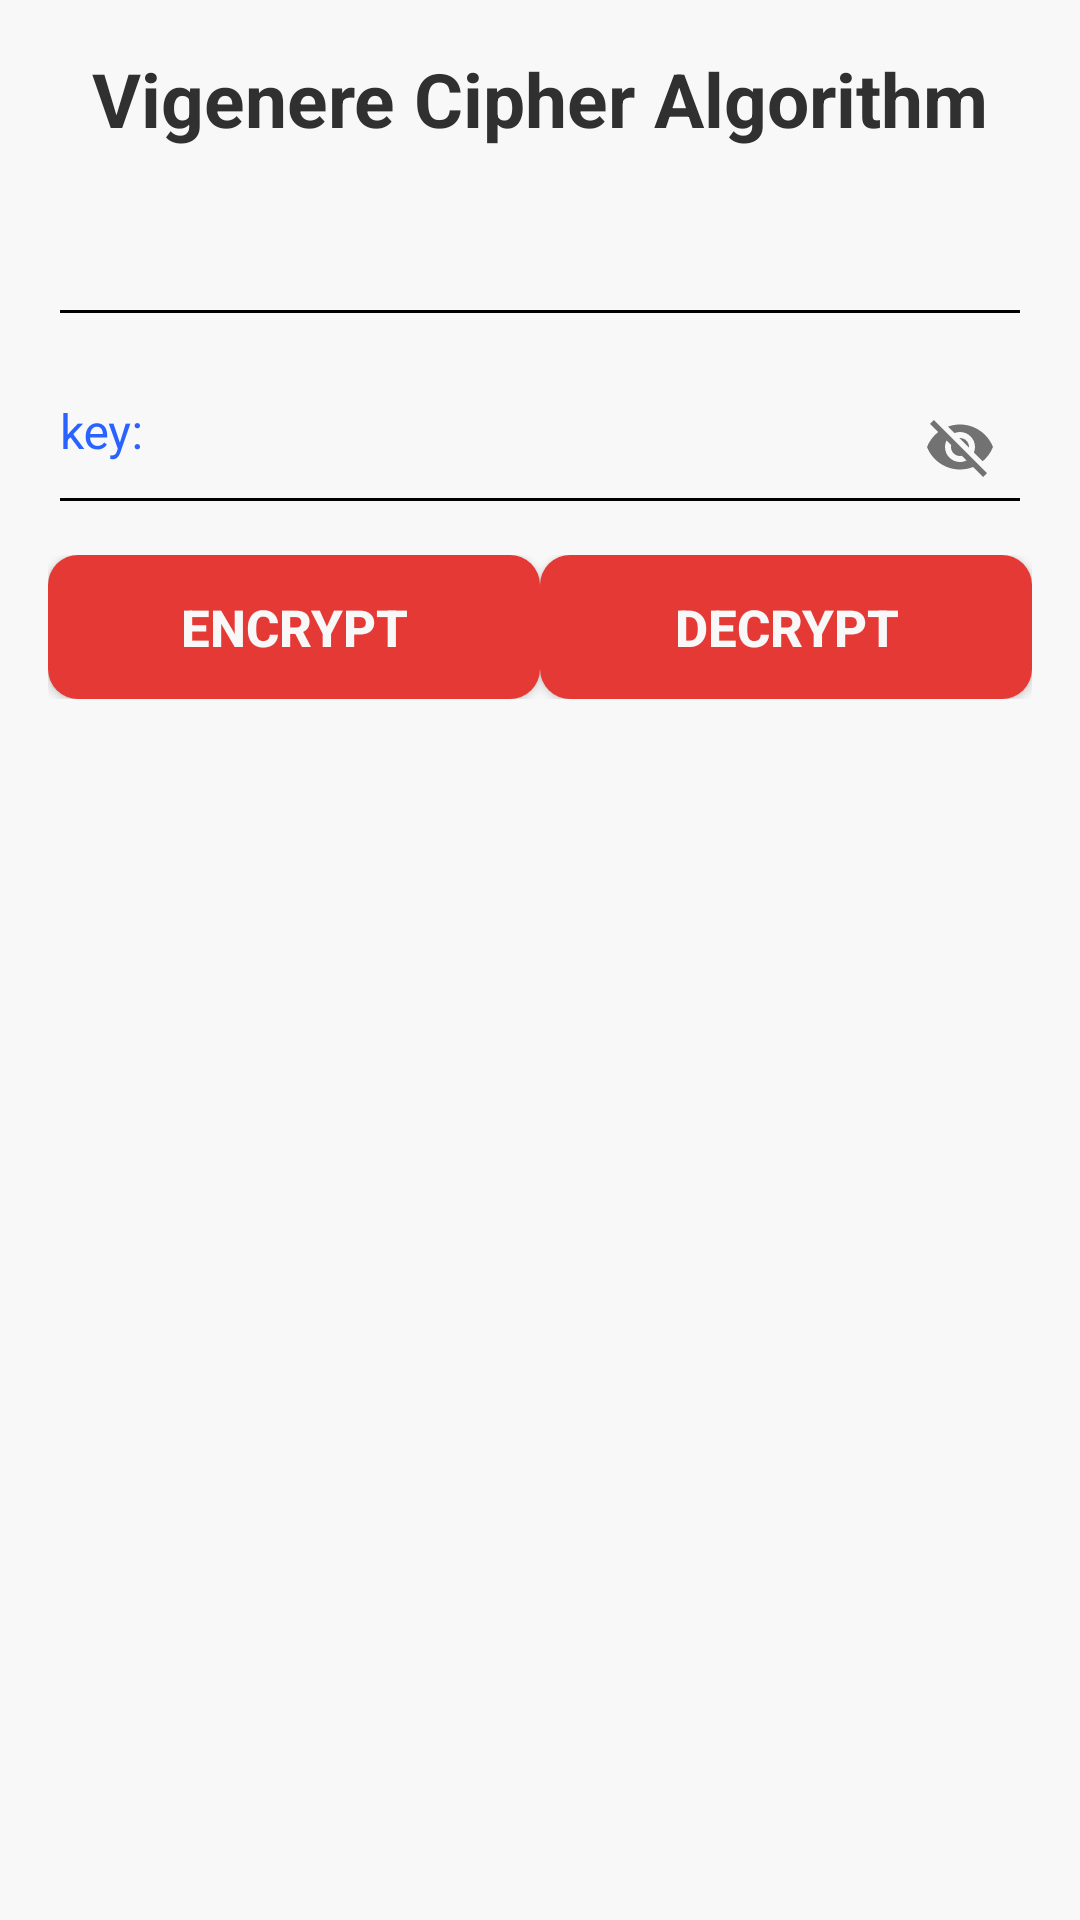

Android layout source for this screen:
<!-- AndroidManifest.xml: application theme AppTheme -->
<!-- res/layout/activity_vigenere.xml -->
<?xml version="1.0" encoding="utf-8"?>
<ScrollView xmlns:android="http://schemas.android.com/apk/res/android"
    xmlns:app="http://schemas.android.com/apk/res-auto"
    android:layout_width="match_parent"
    android:layout_height="match_parent"
    android:fillViewport="true"
    android:layoutDirection="locale">

    <LinearLayout
        android:layout_width="match_parent"
        android:layout_height="match_parent"
        android:background="@color/backgroundColor"
        android:orientation="vertical"
        android:padding="16dp">

        <TextView
            android:layout_width="match_parent"
            android:layout_height="wrap_content"
            android:gravity="center"
            android:text="@string/vigenere"
            android:textColor="@color/black"
            android:textSize="25sp"
            android:textStyle="bold" />


        <android.support.design.widget.TextInputLayout
            android:layout_width="match_parent"
            android:layout_height="wrap_content"
            android:theme="@style/labelStyle"
            app:errorTextAppearance="@color/colorPrimary">

            <android.support.design.widget.TextInputEditText
                android:id="@+id/txtvigenere"
                android:layout_width="match_parent"
                android:layout_height="wrap_content"
                android:drawablePadding="8dp"
                android:gravity="center_vertical"
                android:inputType="text"
                android:paddingBottom="20dp"
                android:textColor="@color/black"
                android:textSize="16sp" />
        </android.support.design.widget.TextInputLayout>

        <android.support.design.widget.TextInputLayout
            android:layout_width="match_parent"
            android:layout_height="wrap_content"
            android:theme="@style/labelStyle"
            app:errorTextAppearance="@color/colorPrimary"
            app:passwordToggleEnabled="true">

            <android.support.design.widget.TextInputEditText
                android:id="@+id/txtkey"
                android:layout_width="match_parent"
                android:layout_height="wrap_content"
                android:drawablePadding="8dp"
                android:gravity="center_vertical"
                android:hint="key: "
                android:inputType="text"
                android:paddingBottom="20dp"
                android:singleLine="true"
                android:textColor="@color/black"
                android:textSize="16sp" />
        </android.support.design.widget.TextInputLayout>


        <LinearLayout
            android:layout_width="match_parent"
            android:layout_height="wrap_content"
            android:layout_marginTop="10dp"
            android:gravity="center"
            android:orientation="horizontal">

            <Button
                android:id="@+id/btnEncrypt"
                android:layout_width="0dp"
                android:layout_height="wrap_content"
                android:layout_weight="1"
                android:background="@drawable/loginbutton_selector"
                android:onClick="Encryptvigenere"
                android:text="Encrypt"
                android:textColor="@color/backgroundColor"
                android:textSize="17sp"
                android:textStyle="bold" />

            <Button
                android:id="@+id/btnDecrypt"
                android:layout_width="0dp"
                android:layout_height="wrap_content"
                android:layout_weight="1"
                android:background="@drawable/loginbutton_selector"
                android:onClick="Decryptvigenere"
                android:text="decrypt"
                android:textColor="@color/backgroundColor"
                android:textSize="17sp"
                android:textStyle="bold" />
        </LinearLayout>
    </LinearLayout>
</ScrollView>
<!-- resources referenced by this layout -->
<resources>
  <color name="backgroundColor">#f8f8f8</color>
  <color name="black">#303030</color>
  <color name="colorPrimary">#f44336</color>
  <!-- drawable loginbutton_selector (drawable) -->
  <?xml version="1.0" encoding="utf-8"?>
  <selector xmlns:android="http://schemas.android.com/apk/res/android">
      <item android:state_pressed="true">
          <shape android:shape="rectangle">
              <corners android:radius="10dp"></corners>
              <solid android:color="@color/colorPrimary"></solid>
          </shape>
      </item>
      <item>
          <shape android:shape="rectangle">
              <corners android:radius="10dp"></corners>
              <solid android:color="@color/colorPrimaryDark"></solid>
          </shape>
      </item>
  </selector>
  <string name="vigenere">Vigenere Cipher Algorithm</string>
  <style name="labelStyle" parent="TextAppearance.AppCompat">
          <item name="android:textColorHint">@color/colorAccent</item>
  
          <item name="android:textColorHighlight">#679</item>
          <item name="android:textColorLink">#9e9e9e</item>
      </style>
  <style name="AppTheme" parent="Theme.AppCompat.Light.DarkActionBar">
          
          <item name="colorPrimary">@color/colorPrimary</item>
          <item name="colorPrimaryDark">@color/colorPrimaryDark</item>
          <item name="colorAccent">@color/colorAccent</item>
      </style>
  <color name="colorPrimaryDark">#E53935</color>
  <color name="colorAccent">#2962ff</color>
</resources>
